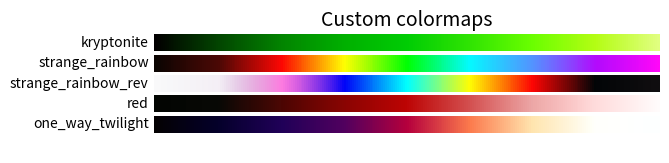

The script that saved this image:
"""Contains the custom colormaps generated from https://aaronthenerd.github.io/matplotlib_colormap_generator/

[redacted]
Copyright 2022
"""


import matplotlib as mpl
import matplotlib.pyplot as plt
import numpy as np

from typing import List

CUSTOM_COLORMAPS = [
    mpl.colors.LinearSegmentedColormap("kryptonite",{"red":[(0,0.01176,0.01176),(0.125,0.01176,0.01176),(0.25,0.01176,0.01176),(0.375,0,0),(0.5,0,0),(0.625,0.18824,0.18824),(0.75,0.41961,0.41961),(0.875,0.70588,0.70588),(1,0.88235,0.88235),],"green":[(0,0,0),(0.125,0.27059,0.27059),(0.25,0.51765,0.51765),(0.375,0.6902,0.6902),(0.5,0.80392,0.80392),(0.625,0.89412,0.89412),(0.75,1,1),(0.875,0.99216,0.99216),(1,1,1),],"blue":[(0,0,0),(0.125,0,0),(0.25,0,0),(0.375,0,0),(0.5,0.01961,0.01961),(0.625,0.01176,0.01176),(0.75,0,0),(0.875,0.07843,0.07843),(1,0.50196,0.50196),],"alpha":[(0,1.00784,1.00784),(0.125,1,1),(0.25,1,1),(0.375,1,1),(0.5,1,1),(0.625,1,1),(0.75,1,1),(0.875,1,1),(1,1,1),]},256),
    mpl.colors.LinearSegmentedColormap("strange_rainbow",{"red":[(0,0.04706,0.04706),(0.125,0.28627,0.28627),(0.25,0.99216,0.99216),(0.375,1.00392,1.00392),(0.5,0,0),(0.625,0.01569,0.01569),(0.75,0.25882,0.25882),(0.875,0.68627,0.68627),(1,1,1),],"green":[(0,0.01961,0.01961),(0.125,0.01961,0.01961),(0.25,0.01961,0.01961),(0.375,0.99608,0.99608),(0.5,1.00392,1.00392),(0.625,0.98039,0.98039),(0.75,0.53725,0.53725),(0.875,0.00784,0.00784),(1,0.00784,0.00784),],"blue":[(0,0.01176,0.01176),(0.125,0.01176,0.01176),(0.25,0.00784,0.00784),(0.375,0.00784,0.00784),(0.5,0.01569,0.01569),(0.625,1,1),(0.75,1.00784,1.00784),(0.875,0.99216,0.99216),(1,0.97647,0.97647),],"alpha":[(0,1.00392,1.00392),(0.125,0.98824,0.98824),(0.25,0.99608,0.99608),(0.375,1,1),(0.5,1,1),(0.625,1,1),(0.75,0.9098,0.9098),(0.875,0.96471,0.96471),(1,0.98039,0.98039),]},256),
    mpl.colors.LinearSegmentedColormap("strange_rainbow_rev",{"red":[(0,0.04706,0.04706),(0.125,0.35686,0.35686),(0.25,0.99216,0.99216),(0.375,0.00784,0.00784),(0.5,0,0),(0.625,1,1),(0.75,0.99216,0.99216),(0.875,0.00784,0.00784),(1,0.02745,0.02745),],"green":[(0,0.01961,0.01961),(0.125,0.01961,0.01961),(0.25,0.01961,0.01961),(0.375,0.01176,0.01176),(0.5,1.00392,1.00392),(0.625,0.99216,0.99216),(0.75,0.01961,0.01961),(0.875,0.01961,0.01961),(1,0.01569,0.01569),],"blue":[(0,0.20784,0.20784),(0.125,0.45882,0.45882),(0.25,0.77255,0.77255),(0.375,0.97255,0.97255),(0.5,1,1),(0.625,0.01569,0.01569),(0.75,0.01569,0.01569),(0.875,0.02745,0.02745),(1,0.02353,0.02353),],"alpha":[(0,0.02353,0.02353),(0.125,0.06667,0.06667),(0.25,0.52549,0.52549),(0.375,1,1),(0.5,1,1),(0.625,1,1),(0.75,1.00784,1.00784),(0.875,1,1),(1,0.96471,0.96471),]},256),
    mpl.colors.LinearSegmentedColormap("red",{"red":[(0,0.01176,0.01176),(0.125,0.01961,0.01961),(0.25,0.2902,0.2902),(0.375,0.54118,0.54118),(0.5,0.74118,0.74118),(0.625,0.75686,0.75686),(0.75,0.79216,0.79216),(0.875,1,1),(1,1,1),],"green":[(0,0.01961,0.01961),(0.125,0.01961,0.01961),(0.25,0.01961,0.01961),(0.375,0.01569,0.01569),(0.5,0.01569,0.01569),(0.625,0.01569,0.01569),(0.75,0.01569,0.01569),(0.875,0.00784,0.00784),(1,0.00784,0.00784),],"blue":[(0,0.01176,0.01176),(0.125,0.01176,0.01176),(0.25,0.00784,0.00784),(0.375,0.00784,0.00784),(0.5,0.01569,0.01569),(0.625,0.01961,0.01961),(0.75,0.01176,0.01176),(0.875,0.01176,0.01176),(1,0.04706,0.04706),],"alpha":[(0,1.00392,1.00392),(0.125,0.98824,0.98824),(0.25,0.99608,0.99608),(0.375,1,1),(0.5,1,1),(0.625,0.70196,0.70196),(0.75,0.35294,0.35294),(0.875,0.14118,0.14118),(1,0.01569,0.01569),]},256),
    mpl.colors.LinearSegmentedColormap("one_way_twilight",{"red":[(0,0.01569,0.01569),(0.125,0.01961,0.01961),(0.25,0.12549,0.12549),(0.375,0.31765,0.31765),(0.5,0.7098,0.7098),(0.625,0.98824,0.98824),(0.75,1.00392,1.00392),(0.875,1.00784,1.00784),(1,0.99216,0.99216),],"green":[(0,0.00784,0.00784),(0.125,0,0),(0.25,0,0),(0.375,0,0),(0.5,0,0),(0.625,0.47843,0.47843),(0.75,0.89804,0.89804),(0.875,1.00784,1.00784),(1,1.00392,1.00392),],"blue":[(0,0.01176,0.01176),(0.125,0.16863,0.16863),(0.25,0.3451,0.3451),(0.375,0.37255,0.37255),(0.5,0.23922,0.23922),(0.625,0.30196,0.30196),(0.75,0.68627,0.68627),(0.875,0.98824,0.98824),(1,1.00784,1.00784),],"alpha":[(0,1.00392,1.00392),(0.125,1,1),(0.25,1,1),(0.375,1,1),(0.5,1,1),(0.625,1.00784,1.00784),(0.75,1,1),(0.875,1.00784,1.00784),(1,0.98824,0.98824),]},256),

]


def register_custom_colormaps():
    """Registers all colormaps defined in colomaps.py to matplotlib."""
    for cmap in CUSTOM_COLORMAPS:
        mpl.colormaps.register(cmap)


def plot_color_gradients(cmap_list: List[mpl.colors.Colormap]):
    """Displays all custom colormaps."""
    gradient = np.linspace(0, 1, 256)
    gradient = np.vstack((gradient, gradient))
    # Create figure and adjust figure height to number of colormaps
    nrows = len(cmap_list)
    figh = 0.35 + 0.15 + (nrows + (nrows - 1) * 0.1) * 0.22
    fig, axs = plt.subplots(nrows=nrows + 1, figsize=(6.4, figh))
    fig.subplots_adjust(top=1 - 0.35 / figh, bottom=0.15 / figh,
                        left=0.2, right=0.99)
    axs[0].set_title('Custom colormaps', fontsize=14)

    for ax, cmap in zip(axs, cmap_list):
        ax.imshow(gradient, aspect='auto', cmap=cmap)
        ax.text(-0.01, 0.5, cmap.name, va='center', ha='right', fontsize=10,
                transform=ax.transAxes)

    # Turn off *all* ticks & spines, not just the ones with colormaps.
    for ax in axs:
        ax.set_axis_off()

    plt.show()


if __name__ == "__main__":
    plot_color_gradients(CUSTOM_COLORMAPS)
